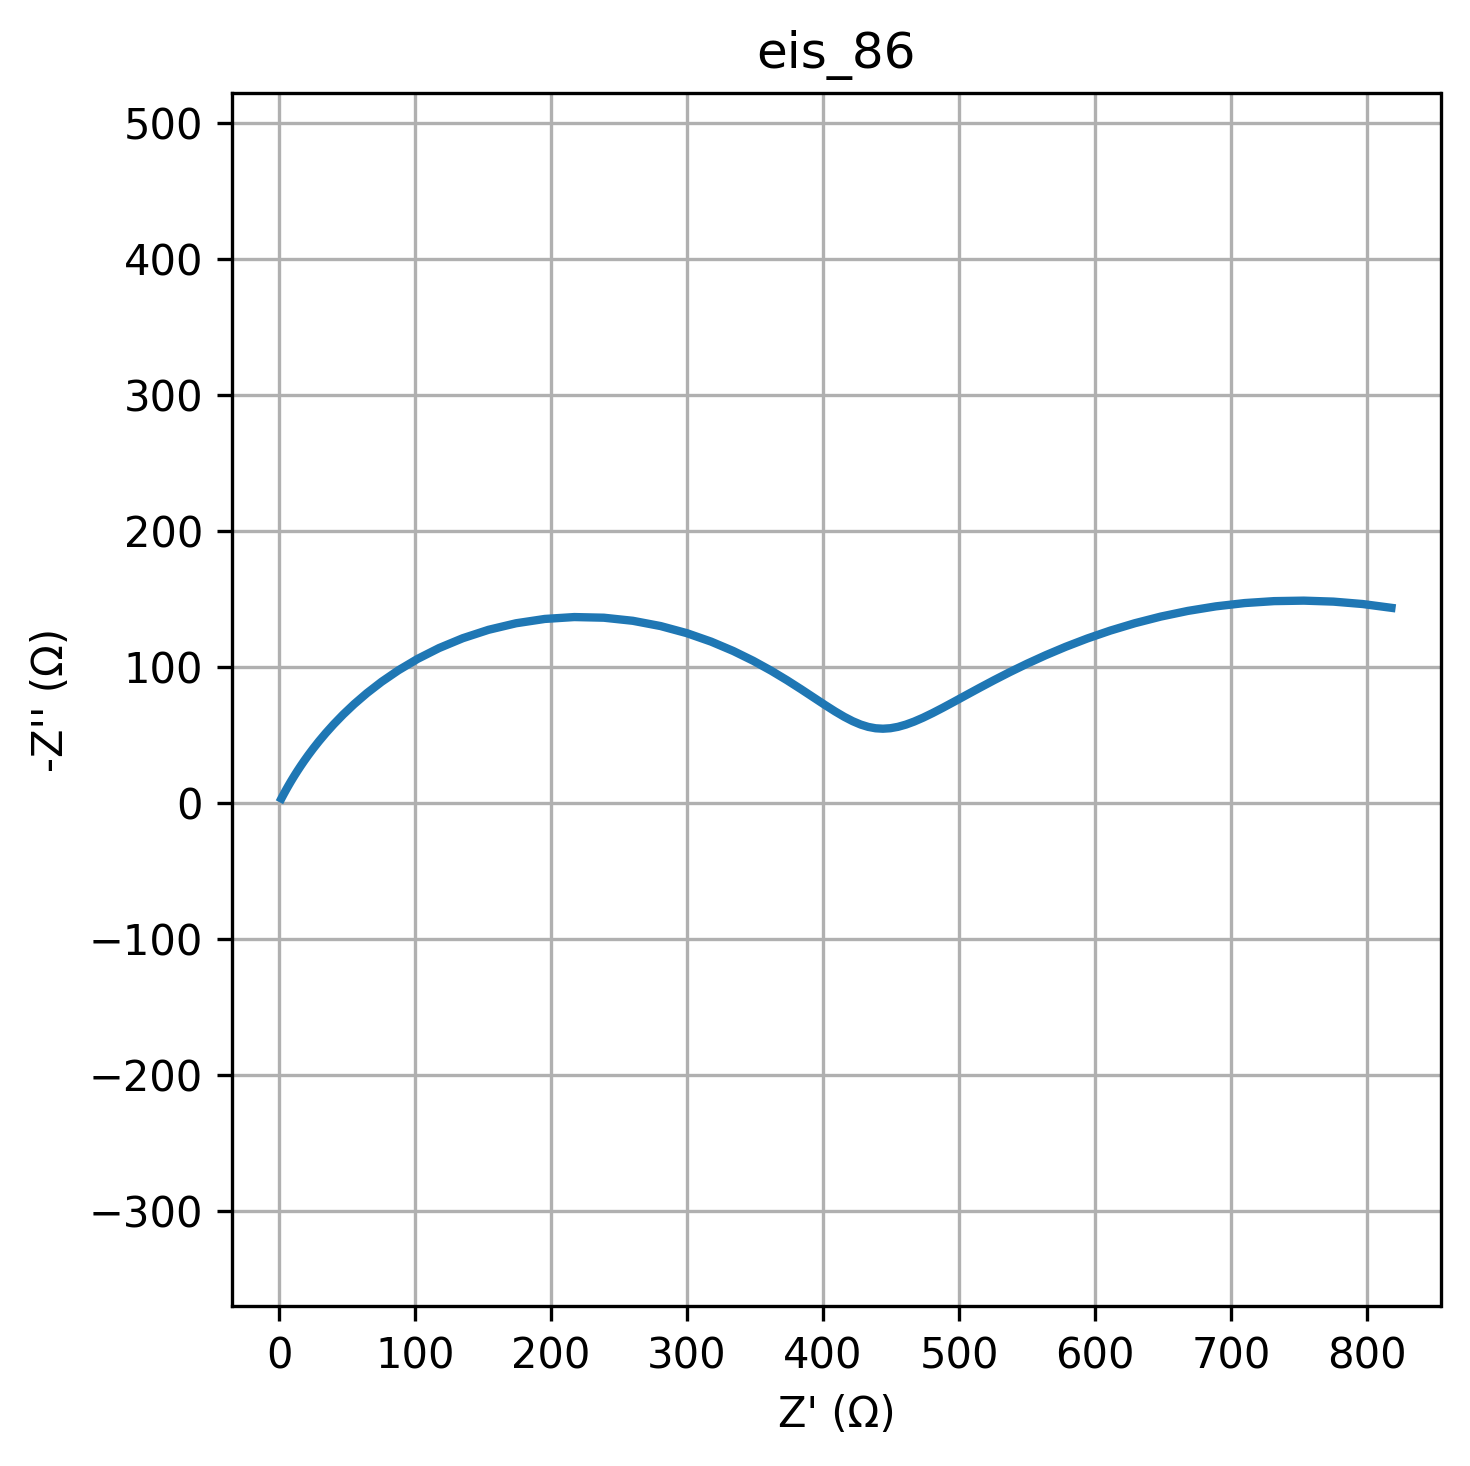

The data file committed next to this chart (first rows):
freq, Z_real, Z_imag
0.01, 818, -143.6
0.01226, 796.8, -146.3
0.01504, 775.3, -148.1
0.01844, 753.5, -148.8
0.02262, 731.7, -148.5
0.02774, 710.1, -147.1
0.03401, 688.8, -144.6
0.04171, 668.2, -141.3
0.05115, 648.3, -137.1
0.06273, 629.3, -132.2
0.07693, 611.3, -126.8
0.09434, 594.3, -121
0.1157, 578.4, -114.9
0.1419, 563.6, -108.7
0.174, 550, -102.4
0.2134, 537.4, -96.3
0.2617, 525.8, -90.37
0.3209, 515.1, -84.71
0.3935, 505.3, -79.42
0.4826, 496.4, -74.53
0.5918, 488.2, -70.1
0.7257, 480.6, -66.17
0.89, 473.6, -62.78
1.091, 467, -59.94
1.338, 460.9, -57.69
1.641, 455.1, -56.04
2.013, 449.5, -55.03
2.468, 444.1, -54.67
3.027, 438.7, -54.99
3.712, 433.2, -56.01
4.552, 427.7, -57.74
5.583, 421.8, -60.22
6.846, 415.6, -63.44
8.396, 408.8, -67.42
10.3, 401.4, -72.15
12.63, 393.2, -77.58
15.48, 383.9, -83.67
18.99, 373.5, -90.3
23.29, 361.8, -97.35
28.56, 348.7, -104.6
35.02, 334, -111.8
42.94, 317.7, -118.7
52.66, 299.9, -124.9
64.58, 280.6, -130.2
79.2, 260.1, -134
97.13, 238.8, -136.3
119.1, 217.1, -136.8
146.1, 195.4, -135.4
179.1, 174.3, -132.2
219.7, 154, -127.4
269.4, 135.1, -121.2
330.4, 117.6, -114
405.1, 101.9, -106
496.8, 87.81, -97.65
609.3, 75.41, -89.18
747.2, 64.6, -80.83
916.3, 55.25, -72.77
1124, 47.2, -65.15
1378, 40.31, -58.04
1690, 34.42, -51.5
... 20 more rows
